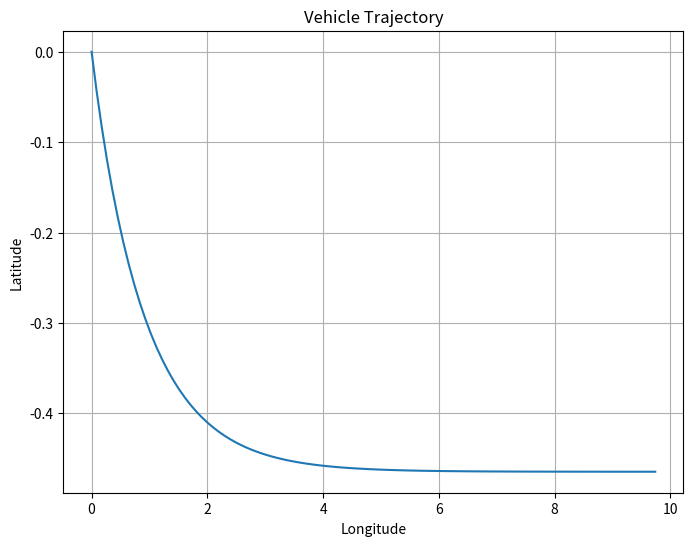

Python code for this plot:

import math
import matplotlib.pyplot as plt

time_slot = 0.1
# --------------------------------------计算当前位置及航向角    
import math

def calculate_next_pos_theta(last_moment_pos, last_moment_theta, speed, wheel_angle, wheel_base, time_slot=0.1):
    print("speed: ", speed)
    # 将速度转换为米每秒
    speed_mps = speed * 1000 / 3600  # 转换为米/秒
    
    # 转向角度换算成弧度
    wheel_angle_rad = math.radians(wheel_angle)
    
    # 计算车辆行驶距离
    distance = speed_mps * time_slot
    print('distance: ', distance)
    
    # 假设特斯拉 Model 3 的转弯半径是轮胎转角的函数
    turning_radius = wheel_base / math.tan(wheel_angle_rad)
    
    if abs(wheel_angle_rad) > 0.001:  # 避免除以零错误
        # 转弯时车辆行驶的弧长
        arc_length = abs(distance / turning_radius)
        
        # 计算车辆朝向角的变化量
        delta_theta = arc_length * math.cos(last_moment_theta) * math.copysign(1, wheel_angle_rad)
        print('delta_theta: ', delta_theta)
        
        # 计算下一时刻位置的经纬度变化量
        delta_longitude = arc_length * math.sin(last_moment_theta)
        delta_latitude = arc_length * math.cos(last_moment_theta)
        
        print('delta_longitude: ', delta_longitude)
        print('delta_latitude: ', delta_latitude)
        
        # 计算下一时刻位置
        next_pos = [
            last_moment_pos[0] + delta_longitude,
            last_moment_pos[1] + delta_latitude,
            last_moment_pos[2]  # z轴保持不变
        ]
    else:
        # 车辆直行时的位置变化
        delta_longitude = distance * math.sin(last_moment_theta)
        delta_latitude = distance * math.cos(last_moment_theta)
        
        # 计算下一时刻位置
        next_pos = [
            last_moment_pos[0] + delta_longitude,
            last_moment_pos[1] + delta_latitude,
            last_moment_pos[2]  # z轴保持不变
        ]
        
        delta_theta = 0  # 车辆直行，朝向角不变
    
    # 计算下一时刻朝向角
    next_theta = (last_moment_theta + delta_theta) % (2 * math.pi)  # 保证角度在0~2π之间
    
    return next_pos, next_theta



# 模拟车辆运动并绘制轨迹图
def simulate_vehicle_motion():
    # 初始位置
    initial_pos = [0, 0, 0]  # 经度、纬度、高度
    initial_theta = 90  # 初始航向角度
    
    # 车辆参数
    wheel_base = 2.5  # 车辆轴距
    
    # 模拟车速和车轮角度的变化
    speeds = [50] * 100  # 模拟1000个0.1秒内速度恒定为50 km/h
    wheel_angles = [10] * 100  # 模拟1000个0.1秒内车轮角度恒定为10度
    
    # 初始化位置轨迹
    positions = [initial_pos]
    thetas = [initial_theta]
    
    for i in range(len(speeds)):
        # 计算下一个位置和航向角
        next_pos, next_theta = calculate_next_pos_theta(positions[-1], thetas[-1], speeds[i], wheel_angles[i], wheel_base)
        
        # 将计算得到的位置和角度加入轨迹列表中
        positions.append(next_pos)
        thetas.append(next_theta)
    
    # 绘制轨迹图
    longitude = [pos[0] for pos in positions]
    latitude = [pos[1] for pos in positions]
    
    plt.figure(figsize=(8, 6))
    plt.plot(longitude, latitude)
    plt.title('Vehicle Trajectory')
    plt.xlabel('Longitude')
    plt.ylabel('Latitude')
    plt.grid(True)
    plt.show()

# 运行模拟并绘制轨迹图
simulate_vehicle_motion()